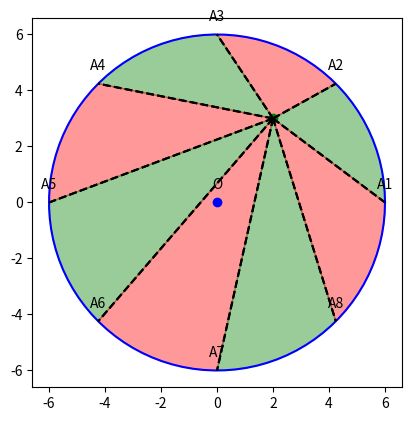

Python code for this plot:
import matplotlib.pyplot as plt
import numpy as np
from matplotlib.widgets import Cursor

# Fonction pour redessiner le cercle et les régions colorées
def draw_circle_and_regions(Px, Py):
    plt.clf()

    r = 6
    theta = np.linspace(0, 2*np.pi, 100)
    x1 = r * np.cos(theta)
    y1 = r * np.sin(theta)
    plt.plot(x1, y1, 'b')

    # Ajout du centre du cercle O
    plt.plot(0, 0, 'bo')
    plt.annotate('O', (0, 0), textcoords="offset points", xytext=(0,10), ha='center')

    plt.plot(Px, Py, 'go')

    divisions = 8
    angles = np.linspace(0, 2*np.pi, divisions+1)

    for i in range(divisions):
        x_ai = r * np.cos(angles[i])
        y_ai = r * np.sin(angles[i])
        x_ai1 = r * np.cos(angles[i+1])
        y_ai1 = r * np.sin(angles[i+1])

        plt.plot([Px, x_ai], [Py, y_ai], 'k--')
        plt.plot([Px, x_ai1], [Py, y_ai1], 'k--')

        # Ajout des étiquettes A1, A2, ..., A8
        plt.annotate(f"A{i+1}", (x_ai, y_ai), textcoords="offset points", xytext=(0,10), ha='center')

        theta = np.linspace(angles[i], angles[i+1], 100)
        x = r * np.cos(theta)
        y = r * np.sin(theta)
        plt.fill(np.concatenate([[Px], x, [Px]]),
                 np.concatenate([[Py], y, [Py]]),
                 color='green' if i % 2 == 0 else 'red', alpha=0.4)

    plt.gca().set_aspect('equal', adjustable='box')
    plt.draw()

# Initialisation de la figure et du point P
fig, ax = plt.subplots()
Px, Py = 2, 3
draw_circle_and_regions(Px, Py)

# Gestion de l'interaction
def on_click(event):
    global Px, Py
    Px, Py = event.xdata, event.ydata
    draw_circle_and_regions(Px, Py)

cursor = Cursor(ax, horizOn=False, vertOn=False)
fig.canvas.mpl_connect('button_press_event', on_click)

plt.show()
